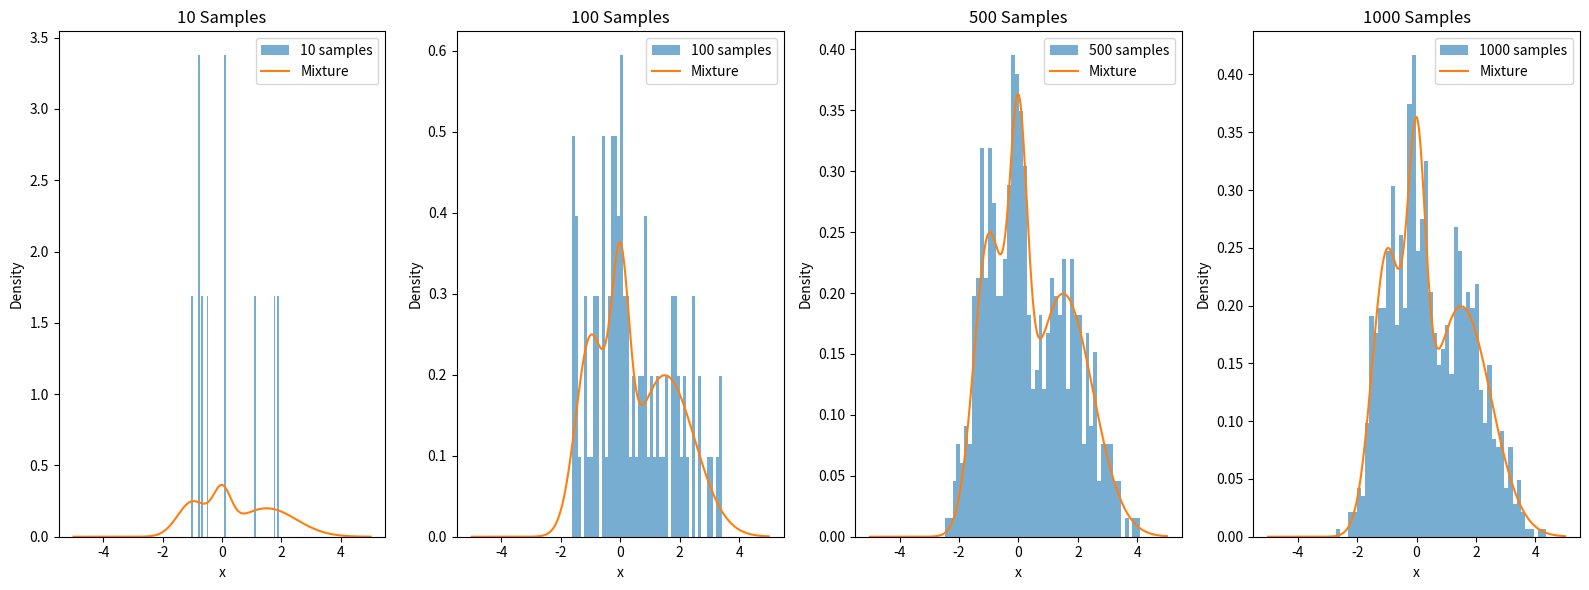

Write the Python code that produced this figure.
import numpy as np
import matplotlib.pyplot as plt


def normal(x: np.ndarray, sigma: float, mu: float) -> np.ndarray:
    # Part 1.1
 nrm1 = (np.exp(-(np.power((x-mu), 2))/(2*np.power(sigma, 2)))/(np.power((2*np.pi*np.power(sigma,2)), 0.5)))
 return (nrm1)

#print(normal(0, 1, 0), normal(3, 1, 5), normal(np.array([-1,0,1]), 1, 0))



def plot_normal(sigma: float, mu:float, x_start: float, x_end: float):
    # Part 1.2
    x_range = np.linspace(x_start, x_end, 500)
    #plt.clf()

    nrm2 = (np.exp(-(np.power((x_range-mu), 2))/(2*np.power(sigma, 2))) / (np.power((2*np.pi*np.power(sigma,2)), 0.5)))

    plt.plot(x_range, nrm2, label=f'Gaussian (mu={mu}, sigma={sigma})', linestyle='--')
    
    #plt.show()



def _plot_three_normals():
    # Part 1.2

    def plot_normal2(sigma: float, mu:float, x_range):
        nrm3 = (np.exp(-(np.power((x_range-mu), 2))/(2*np.power(sigma, 2))) / (np.power((2*np.pi*np.power(sigma,2)), 0.5)))
        plt.plot(x_range, nrm3, label=f'Sigma {sigma} & Mu {mu}')
    
    plt.clf()
    
    x_range = np.linspace(-5, 5, 500)

    plot_normal2(0.5, 0, x_range)
    plot_normal2(0.25, 1, x_range)
    plot_normal2(1, 1.25, x_range)
    
    plt.legend(loc='upper left')
    plt.title('Three Normal Distributions')
    plt.show()
    


def normal_mixture(x: np.ndarray, sigmas: list, mus: list, weights: list):
    # Part 2.1
    
    result = np.zeros_like(x)
    
    for i in range(len(sigmas)):
        weight = weights[i]
        sigma = sigmas[i]
        mu = mus[i]
        
        gaussian_density = weight *(np.exp(-(np.power((x-mu), 2))/(2*np.power(sigma, 2))) / (np.power((2*np.pi*np.power(sigma,2)), 0.5)))
        
        result += gaussian_density
        
    return result
""""
output = normal_mixture(np.linspace(-5, 5, 5), [0.5, 0.25, 1], [0, 1, 1.5], [1/3, 1/3, 1/3])
print(output)

output = normal_mixture(np.linspace(-2, 2, 4), [0.5], [0], [1])
print(output)
"""


def _compare_components_and_mixture():
    # Part 2.2
    x = np.linspace(-5, 5, 500)

    mu_values = [0, -0.5, 1.5]
    sigma_values = [0.5, 1.5, 0.25]
    weight_values = [1/3, 1/3, 1/3]

    plt.figure(figsize=(10, 6))

    for mu, sigma in zip(mu_values, sigma_values):
        plot_normal(sigma, mu, -5, 5)

    mixture = normal_mixture(x, sigma_values, mu_values, weight_values)
    plt.plot(x, mixture, label='Mixture')

    plt.title('Comparison of Normal Distributions and Mixture')
    plt.legend()
    plt.show()




def sample_gaussian_mixture(sigmas: list, mus: list, weights: list, n_samples: int = 500):
    # Part 3.1

    sampled_data = []
    
    for _ in range(n_samples):
        component_index = np.random.multinomial(1, weights).argmax()
        sampled_value = np.random.normal(mus[component_index], sigmas[component_index])
        
        sampled_data.append(sampled_value)
    
    return np.array(sampled_data)

np.random.seed(0)
"""
result1 = sample_gaussian_mixture([0.1, 1], [-1, 1], [0.9, 0.1], 3)
print(result1)
result2 = sample_gaussian_mixture([1, 1, 1.5], [1, -1, 5], [0.1, 0.1, 0.8], 10)
print(result2)
"""


mu_values = [0, -1, 1.5]
sigma_values = [0.3, 0.5, 1]
phi_values = [0.2, 0.3, 0.5]

sample_counts = [10, 100, 500, 1000]

def _plot_mixture_and_samples():
    # Part 3.2

    plt.figure(figsize=(16, 6))

    for i, n_samples in enumerate(sample_counts, start=1):
        plt.subplot(1, len(sample_counts), i)

        samples = sample_gaussian_mixture(sigma_values, mu_values, phi_values, n_samples)

        plt.hist(samples, 50, density=True, alpha=0.6, label=f'{n_samples} samples')

        # Plot Gaussian mixture
        x_range = np.linspace(-5, 5, 500)
        mixture = normal_mixture(x_range, sigma_values, mu_values, phi_values)
        plt.plot(x_range, mixture, label='Mixture')

        plt.title(f'{n_samples} Samples')
        plt.xlabel('x')
        plt.ylabel('Density')
        plt.legend()

    plt.tight_layout()
    plt.show()

if __name__ == '__main__':
    # select your function to test here and do `python3 template.py`
    #plot_normal(0.5, 0, -2, 2)
    #_plot_three_normals()
    #normal_mixture(np.linspace(-5, 5, 5), [0.5, 0.25, 1], [0, 1, 1.5], [1/3, 1/3, 1/3])
    #_compare_components_and_mixture()
    #sample_gaussian_mixture([0.1, 1], [-1, 1], [0.9, 0.1], 3)
    _plot_mixture_and_samples()